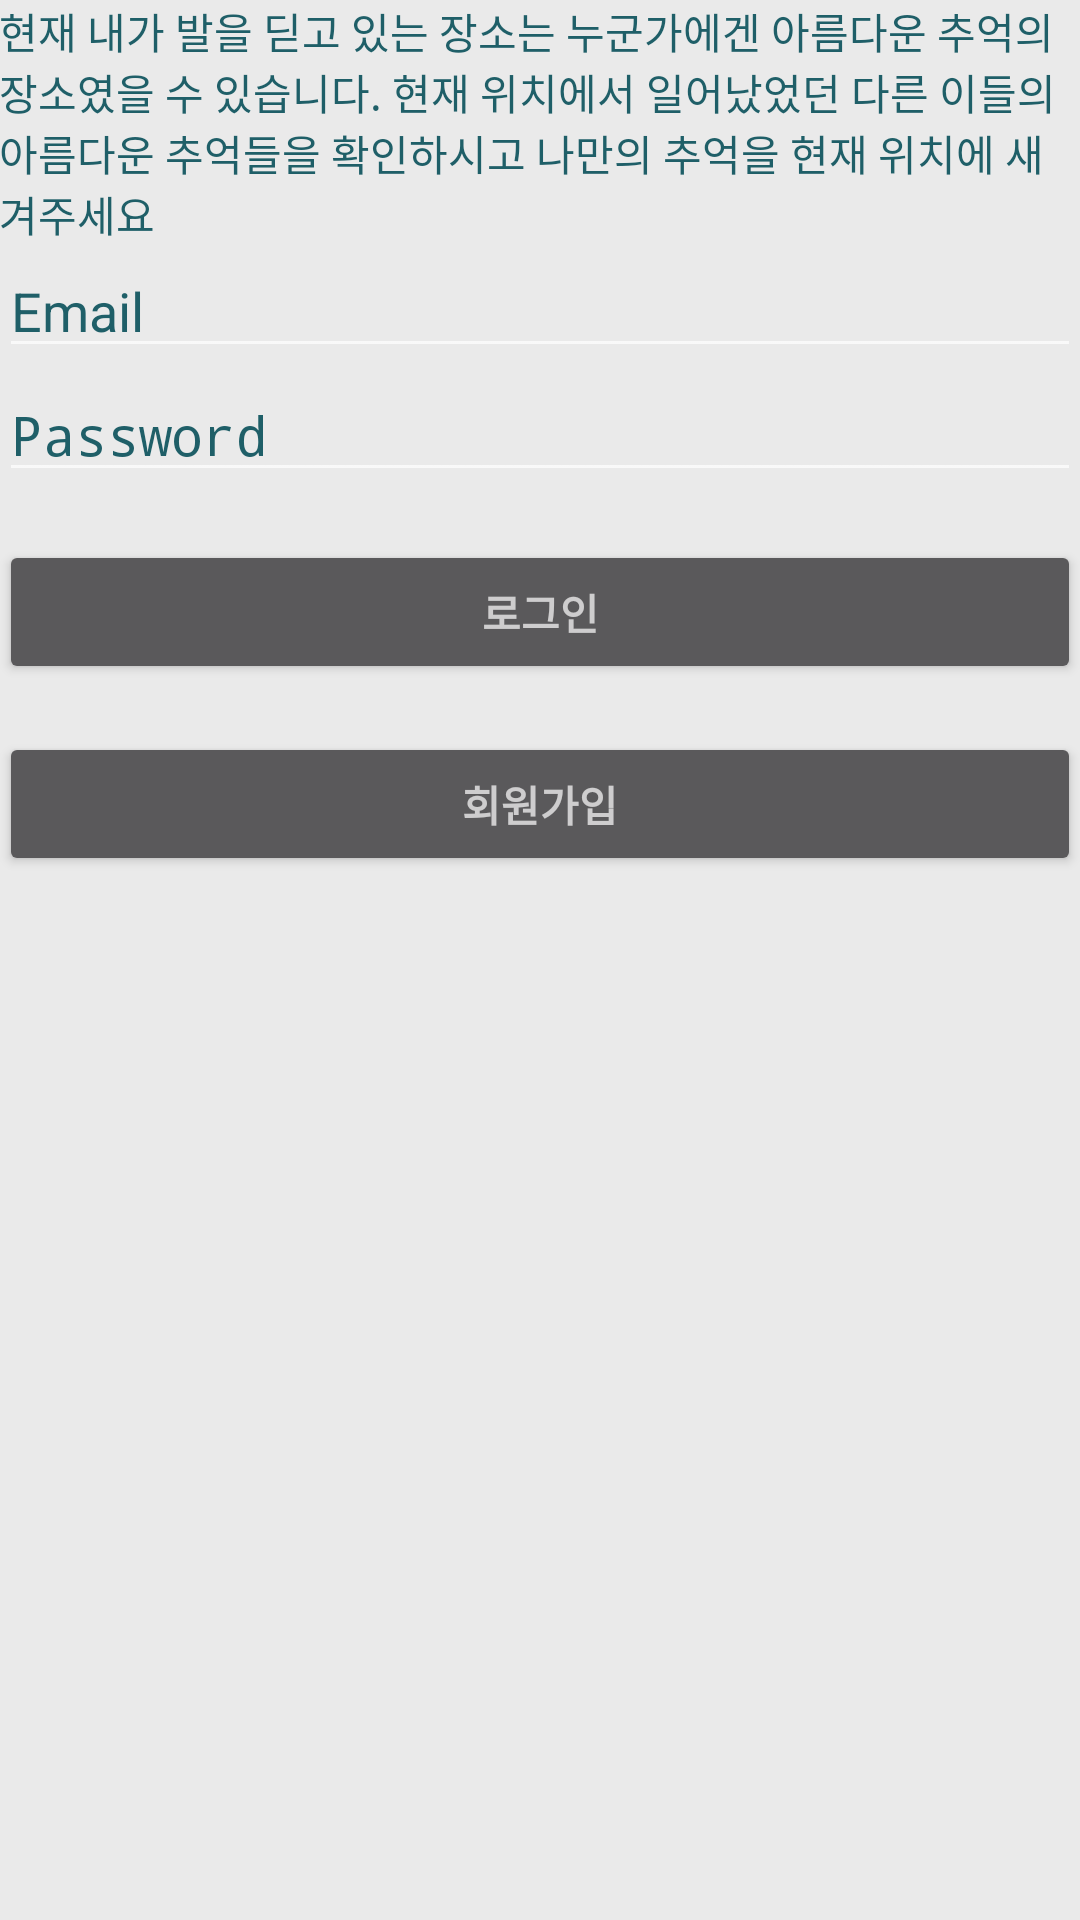

Reconstruct the res/layout file that produces this screen, plus the resources it refers to.
<!-- AndroidManifest.xml: application theme AppTheme -->
<!-- res/layout/activity_login.xml -->
<LinearLayout xmlns:android="http://schemas.android.com/apk/res/android"
    xmlns:tools="http://schemas.android.com/tools"
    android:layout_width="match_parent"
    android:layout_height="match_parent"
    android:gravity="center_horizontal"
    android:orientation="vertical"
    android:paddingBottom="@dimen/activity_vertical_margin"
    android:paddingLeft="@dimen/activity_horizontal_margin"
    android:paddingRight="@dimen/activity_horizontal_margin"
    android:paddingTop="@dimen/activity_vertical_margin"
    tools:context="com.androidgamedev.com.reminiscence.LoginFragment">

    
    <ProgressBar
        android:id="@+id/login_progress"
        style="?android:attr/progressBarStyleLarge"
        android:layout_width="wrap_content"
        android:layout_height="wrap_content"
        android:layout_marginBottom="8dp"
        android:visibility="gone" />

    <ScrollView
        android:id="@+id/login_form"
        android:layout_width="match_parent"
        android:layout_height="match_parent">

        <LinearLayout
            android:id="@+id/email_login_form"
            android:layout_width="match_parent"
            android:layout_height="wrap_content"
            android:orientation="vertical">

            <TextView
                android:layout_width="match_parent"
                android:layout_height="wrap_content"
                android:text="@string/app_intro_in_login"
                android:textColor="@color/listViewTextColor"/>
            <EditText
                android:id="@+id/email"
                android:layout_width="match_parent"
                android:layout_height="wrap_content"
                android:hint="@string/prompt_email"
                android:inputType="textEmailAddress"
                android:maxLines="1"
                android:textColorHint="@color/listViewTextColor"
                android:singleLine="true" />

            <EditText
                android:id="@+id/password"
                android:layout_width="match_parent"
                android:layout_height="wrap_content"
                android:hint="@string/prompt_password"
                android:imeActionId="@+id/login"
                android:imeActionLabel="@string/action_sign_in_short"
                android:imeOptions="actionUnspecified"
                android:inputType="textPassword"
                android:maxLines="1"
                android:textColorHint="@color/listViewTextColor"
                android:singleLine="true" />

            <Button
                android:id="@+id/email_sign_in_button"
                style="?android:textAppearanceSmall"
                android:layout_width="match_parent"
                android:layout_height="wrap_content"
                android:layout_marginTop="16dp"
                android:text="@string/action_sign_in_short"
                android:textStyle="bold" />

            <Button
                android:id="@+id/email_sign_up_button"
                style="?android:textAppearanceSmall"
                android:layout_width="match_parent"
                android:layout_height="wrap_content"
                android:layout_marginTop="16dp"
                android:text="@string/action_sign_in"
                android:textStyle="bold" />

        </LinearLayout>
    </ScrollView>
</LinearLayout>
<!-- resources referenced by this layout -->
<resources>
  <color name="listViewTextColor">#1F5F68</color>
  <string name="action_sign_in">회원가입</string>
  <string name="action_sign_in_short">로그인</string>
  <string name="app_intro_in_login">현재 내가 발을 딛고 있는 장소는 누군가에겐 아름다운 추억의 장소였을 수 있습니다.
      현재 위치에서 일어났었던 다른 이들의 아름다운 추억들을 확인하시고 나만의 추억을 현재 위치에 새겨주세요</string>
  <string name="prompt_email">Email</string>
  <string name="prompt_password">Password</string>
  <style name="AppTheme" parent="android:Theme.Material">
          
          <item name="android:colorPrimary">@color/colorPrimary</item>
          <item name="android:colorPrimaryDark">@color/colorPrimaryDark</item>
          <item name="android:colorAccent">@color/colorAccent</item>
          <item name="android:textColorPrimary">@color/textColorPrimary</item>
          <item name="android:windowBackground">@color/windowBackground</item>
          <item name="android:navigationBarColor">@color/navigationBarColor</item>
      </style>
  <color name="colorPrimary">#009DB5</color>
  <color name="colorPrimaryDark">#009DB5</color>
  <color name="colorAccent">#FF4081</color>
  <color name="textColorPrimary">#FFFFFF</color>
  <color name="windowBackground">#EAEAEA</color>
  <color name="navigationBarColor">#009DB5</color>
</resources>
